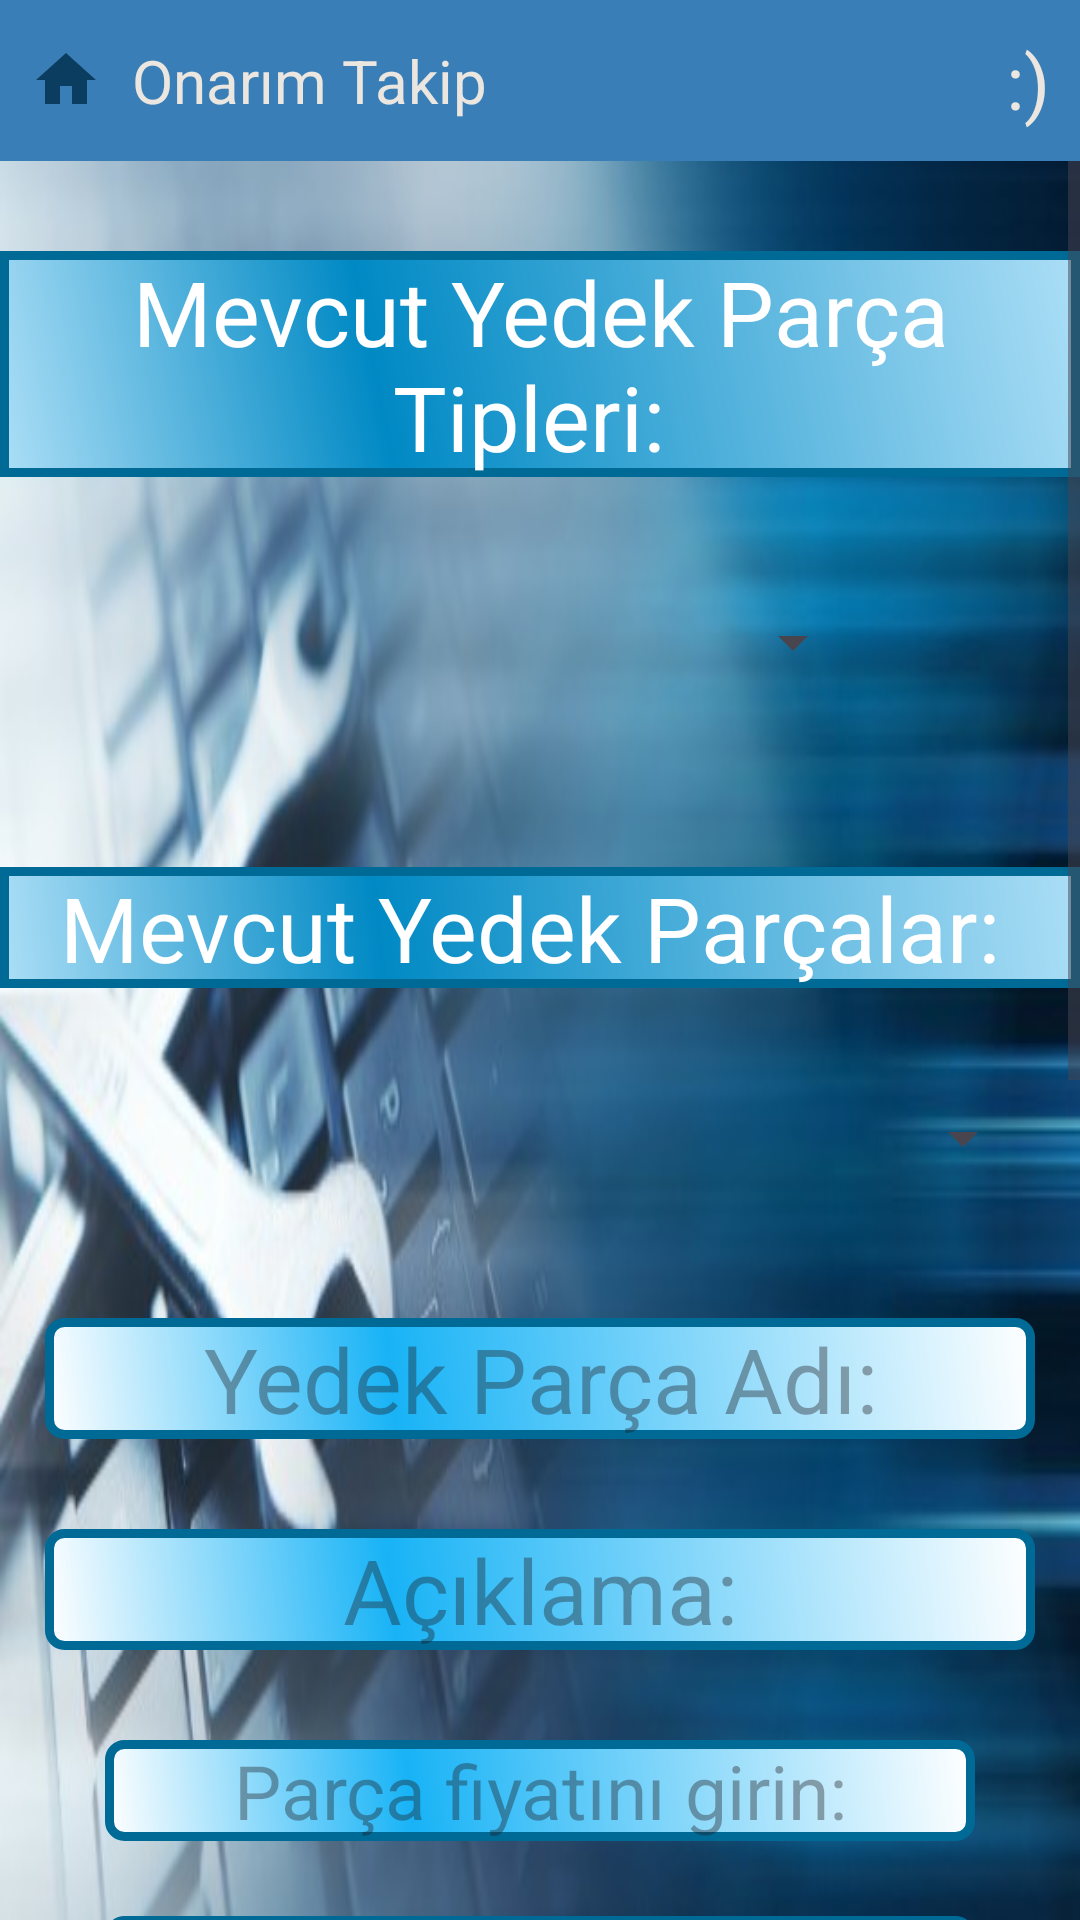

Reconstruct the res/layout file that produces this screen, plus the resources it refers to.
<!-- AndroidManifest.xml: application theme Theme.OnarimTakip -->
<!-- res/layout/activity_yedek_parca_islemleri.xml -->
<?xml version="1.0" encoding="utf-8"?>
<LinearLayout xmlns:android="http://schemas.android.com/apk/res/android"
    xmlns:app="http://schemas.android.com/apk/res-auto"
    xmlns:tools="http://schemas.android.com/tools"
    android:layout_width="match_parent"
    android:layout_height="match_parent"
    tools:context=".YedekParcaIslemleri"
    android:scrollbarSize="20dp"
    android:orientation="vertical"
    android:background="@drawable/onr11">

    <include layout="@layout/baslik"/>

    <ScrollView
        android:layout_width="match_parent"
        android:layout_height="wrap_content">

        <LinearLayout
            android:layout_width="match_parent"
            android:layout_height="wrap_content"
            android:orientation="vertical">

            <TextView
                android:id="@+id/textView"
                android:layout_width="match_parent"
                android:layout_height="wrap_content"
                android:text="Mevcut Yedek Parça Tipleri: "
                android:textColor="@color/white"
                android:textAlignment="center"
                android:background="@drawable/text_view_shape"
                android:layout_marginTop="30dp"
                android:textSize="30dp" />

            <LinearLayout
                android:layout_width="match_parent"
                android:layout_height="wrap_content"
                android:orientation="horizontal"
                android:layout_marginBottom="10dp"
                android:layout_marginTop="20dp"
                android:layout_marginLeft="10dp"
                android:layout_marginRight="10dp">

                <Spinner
                    android:id="@+id/spn_yedekparcatip"
                    android:layout_width="match_parent"
                    android:layout_height="70dp"
                    android:layout_weight="1"
                    android:dropDownVerticalOffset="100dp"
                    android:scrollbarSize="200sp"
                    android:textAlignment="center"
                    android:layout_marginRight="5dp"/>

                <ImageButton
                    android:id="@+id/yedekparcaButton"
                    android:layout_width="match_parent"
                    android:layout_height="50dp"
                    android:layout_weight="5"
                    android:background="@drawable/add_circle_24"
                    android:layout_marginTop="10dp"/>

            </LinearLayout>

            <TextView
                android:id="@+id/textView5"
                android:layout_width="match_parent"
                android:layout_height="wrap_content"
                android:text="Mevcut Yedek Parçalar: "
                android:textColor="@color/white"
                android:textAlignment="center"
                android:background="@drawable/text_view_shape"
                android:layout_marginTop="30dp"
                android:textSize="30dp" />

            <Spinner
                android:id="@+id/spn_yedekparca"
                android:layout_width="match_parent"
                android:layout_height="60dp"
                android:dropDownVerticalOffset="80dp"
                android:scrollbarSize="100sp"
                android:textAlignment="center"
                android:layout_marginBottom="30dp"
                android:layout_marginTop="20dp"
                android:layout_marginLeft="15dp"
                android:layout_marginRight="15dp"/>

            <EditText
                android:id="@+id/parca_adi_edit"
                android:layout_width="match_parent"
                android:layout_height="wrap_content"
                android:textSize="30dp"
                android:layout_marginBottom="30dp"
                android:background="@drawable/edit_text_shape"
                android:textColor="@color/black"
                android:hint="Yedek Parça Adı:"
                android:layout_marginLeft="15dp"
                android:layout_marginRight="15dp"
                android:textAlignment="center">

            </EditText>

            <EditText
                android:id="@+id/aciklama_edit"
                android:layout_width="match_parent"
                android:layout_height="wrap_content"
                android:textSize="30dp"
                android:layout_marginBottom="30dp"
                android:background="@drawable/edit_text_shape"
                android:textColor="@color/black"
                android:hint="Açıklama:"
                android:layout_marginLeft="15dp"
                android:layout_marginRight="15dp"
                android:textAlignment="center">

            </EditText>

            <EditText
                android:id="@+id/editTextfiyat"
                android:layout_width="match_parent"
                android:layout_height="wrap_content"
                android:layout_marginLeft="35dp"
                android:layout_marginRight="35dp"
                android:background="@drawable/edit_text_shape"
                android:textColor="@color/black"
                android:textSize="25dp"
                android:textAlignment="center"
                android:hint=" Parça fiyatını girin: "
                android:ems="10"
                android:inputType="number" />

            <EditText
                android:id="@+id/editTextstok"
                android:layout_width="match_parent"
                android:layout_height="wrap_content"
                android:layout_marginLeft="35dp"
                android:layout_marginRight="35dp"
                android:hint=" Parça stok miktarını girin: "
                android:background="@drawable/edit_text_shape"
                android:textColor="@color/black"
                android:textAlignment="center"
                android:textSize="25dp"
                android:layout_marginTop="25dp"
                android:ems="10"
                android:inputType="number" />

            <EditText
                android:id="@+id/editTextstokmin"
                android:layout_width="match_parent"
                android:layout_height="wrap_content"
                android:layout_marginLeft="35dp"
                android:layout_marginRight="35dp"
                android:hint=" Min stok miktarı: "
                android:background="@drawable/edit_text_shape"
                android:textColor="@color/black"
                android:textSize="25dp"
                android:textAlignment="center"
                android:layout_marginTop="25dp"
                android:ems="10"
                android:inputType="number" />

            <TextView
                android:id="@+id/textView2"
                android:layout_width="match_parent"
                android:layout_height="wrap_content"
                android:text="Mevcut Markalar: "
                android:textAlignment="center"
                android:background="@drawable/text_view_shape"
                android:textColor="@color/white"
                android:layout_marginTop="30dp"
                android:textSize="25dp" />

            <Spinner
                android:id="@+id/spn_marka"
                android:layout_width="match_parent"
                android:layout_height="60dp"
                android:layout_marginTop="30dp"
                android:layout_marginBottom="20dp"
                android:dropDownVerticalOffset="80dp"
                android:scrollbarSize="100sp"
                android:textAlignment="center"
                android:layout_marginLeft="15dp"
                android:layout_marginRight="15dp"/>

            <TextView
                android:id="@+id/textView3"
                android:layout_width="match_parent"
                android:layout_height="wrap_content"
                android:text="Mevcut Moddeller: "
                android:textAlignment="center"
                android:background="@drawable/text_view_shape"
                android:textColor="@color/white"
                android:layout_marginTop="10dp"
                android:textSize="25dp" />

            <Spinner
                android:id="@+id/spn_model"
                android:layout_width="match_parent"
                android:layout_height="60dp"
                android:layout_marginTop="30dp"
                android:dropDownVerticalOffset="80dp"
                android:scrollbarSize="100sp"
                android:textAlignment="center"
                android:layout_marginLeft="15dp"
                android:layout_marginRight="15dp"
                android:layout_marginBottom="40dp"/>

            <LinearLayout
                android:layout_width="match_parent"
                android:layout_height="wrap_content"
                android:orientation="horizontal"
                android:layout_marginBottom="50dp">

                <Button
                    android:id="@+id/kaydet_button"
                    android:layout_width="match_parent"
                    android:layout_height="wrap_content"
                    android:layout_weight="1"
                    android:text="Kaydet"
                    android:textSize="20dp"
                    android:backgroundTint="#039BE5"
                    android:layout_marginRight="5dp">

                </Button>

                <Button
                    android:id="@+id/guncelle_button"
                    android:layout_width="match_parent"
                    android:layout_height="wrap_content"
                    android:layout_weight="1"
                    android:text="Güncelle"
                    android:textSize="20dp"
                    android:backgroundTint="#039BE5"
                    android:layout_marginRight="5dp">

                </Button>

                <Button
                    android:id="@+id/sil_button"
                    android:layout_width="match_parent"
                    android:layout_height="wrap_content"
                    android:layout_weight="1.3"
                    android:text="Sil"
                    android:textSize="20dp"
                    android:backgroundTint="#039BE5">

                </Button>

            </LinearLayout>

        </LinearLayout>

    </ScrollView>

</LinearLayout>
<!-- res/layout/baslik.xml (included above) -->
<?xml version="1.0" encoding="utf-8"?>
<RelativeLayout xmlns:android="http://schemas.android.com/apk/res/android"
    android:layout_width="match_parent"
    android:layout_height="wrap_content"
    android:background="@color/mavi22">

    <RelativeLayout
        android:layout_width="match_parent"
        android:layout_height="wrap_content"
        android:padding="10dp">

        <ImageView
            android:id="@+id/homeIcon"
            android:layout_width="wrap_content"
            android:layout_height="wrap_content"
            android:src="@drawable/baseline_home_24"
            android:layout_centerVertical="true"
            android:onClick="homeClick"
            >

        </ImageView>

        <TextView
            android:id="@+id/titleTextView"
            android:layout_width="wrap_content"
            android:layout_height="wrap_content"
            android:layout_marginStart="10dp"
            android:layout_toEndOf="@+id/homeIcon"
            android:text="Onarım Takip"
            android:textColor="@color/krem"
            android:textSize="20sp"

            android:layout_centerVertical="true"
            >

        </TextView>

        <TextView
            android:id="@+id/sezonTextView"
            android:layout_width="wrap_content"
            android:layout_height="wrap_content"
            android:layout_alignParentEnd="true"
            android:layout_centerVertical="true"
            android:text=":)"
            android:textColor="@color/krem"
            android:textSize="25sp">


        </TextView>
    </RelativeLayout>

</RelativeLayout>
<!-- resources referenced by this layout -->
<resources>
  <color name="black">#FF000000</color>
  <color name="krem">#EBE7E0</color>
  <color name="mavi22">#397EB6</color>
  <color name="white">#FFFFFFFF</color>
  <!-- drawable baseline_home_24 (drawable) -->
  <vector android:height="24dp"
      android:tint="#0B3D60"
      android:viewportHeight="24"
      android:viewportWidth="24"
      android:width="24dp"
      xmlns:android="http://schemas.android.com/apk/res/android">
      <path android:fillColor="@android:color/white"
          android:pathData="M10,20v-6h4v6h5v-8h3L12,3 2,12h3v8z"/>
  </vector>
  <!-- drawable edit_text_shape (drawable) -->
  <?xml version="1.0" encoding="utf-8"?>
  <shape xmlns:android="http://schemas.android.com/apk/res/android"
      android:shape="rectangle" >
  
      <corners
          android:radius="5dp"
          />
      <gradient
          android:angle="45"
          android:centerX="35%"
          android:centerColor="#18B3F6"
          android:startColor="#FFFFFF"
          android:endColor="#FFFFFF"
          android:type="linear"
          />
      <padding
          android:left="0dp"
          android:top="0dp"
          android:right="0dp"
          android:bottom="0dp"
          />
      <stroke
          android:width="3dp"
          android:color="#006A97"
          />
  
  
  
  </shape>
  <!-- drawable onr11: jpeg bitmap (drawable, 29232 bytes) -->
  <!-- drawable text_view_shape (drawable) -->
  <?xml version="1.0" encoding="utf-8"?>
  <shape xmlns:android="http://schemas.android.com/apk/res/android"
      android:shape="rectangle" >
  
      <gradient
          android:angle="45"
          android:centerX="35%"
          android:centerColor="#0089C4"
          android:startColor="#ABDEF6"
          android:endColor="#ABDEF6"
          android:type="linear"
          />
      <padding
          android:left="0dp"
          android:top="0dp"
          android:right="0dp"
          android:bottom="0dp"
          />
      <stroke
          android:width="3dp"
          android:color="#006A97"
          />
  
  
  </shape>
  <style name="Theme.OnarimTakip" parent="Base.Theme.OnarimTakip" />
  <style name="Base.Theme.OnarimTakip" parent="Theme.Material3.DayNight.NoActionBar">
          
          
      </style>
</resources>
